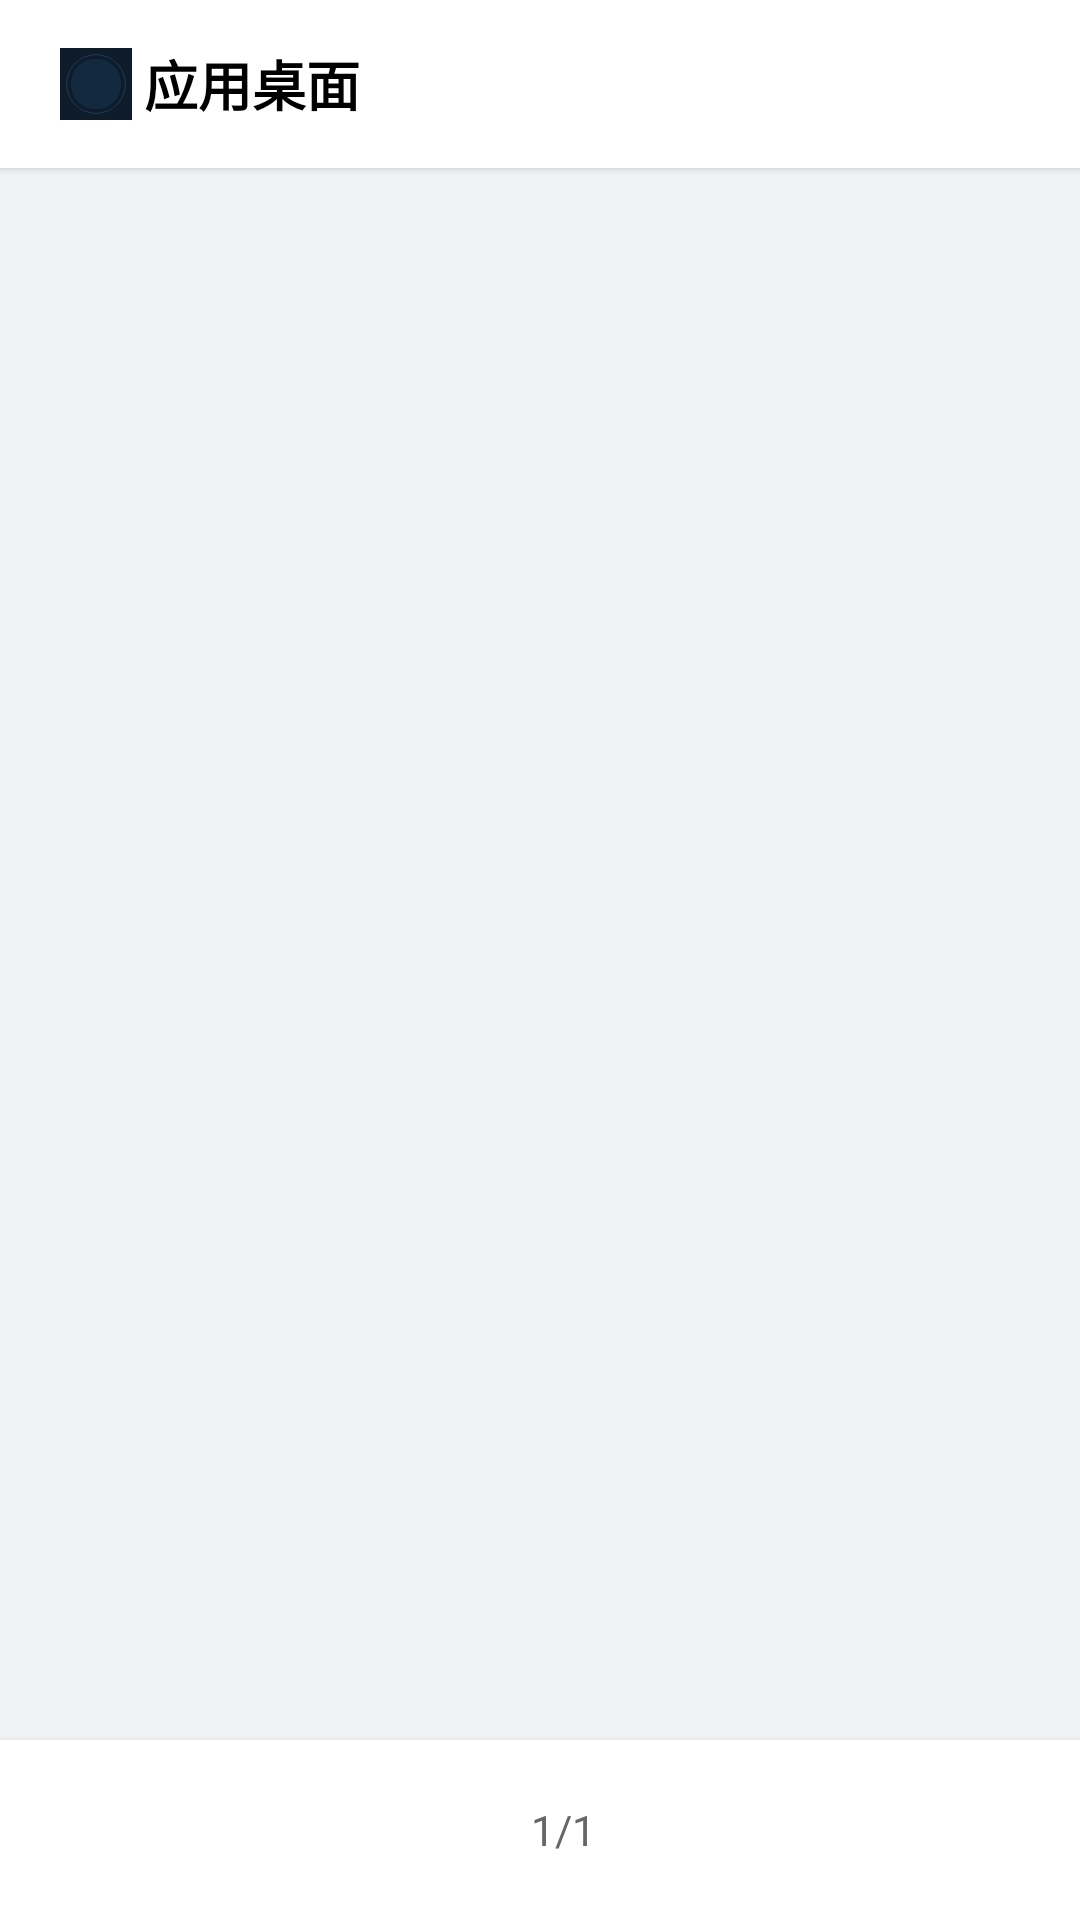

Android layout source for this screen:
<!-- AndroidManifest.xml: application theme Theme.Bicycle -->
<!-- res/layout/activity_desktop.xml -->
<?xml version="1.0" encoding="utf-8"?>
<LinearLayout xmlns:android="http://schemas.android.com/apk/res/android"
    xmlns:app="http://schemas.android.com/apk/res-auto"
    android:layout_width="match_parent"
    android:layout_height="match_parent"
    android:background="@color/white"
    android:orientation="vertical">

    
    <androidx.appcompat.widget.Toolbar
        android:id="@+id/toolbar"
        android:layout_width="match_parent"
        android:layout_height="56dp"
        android:background="@color/white"
        android:elevation="2dp">

        <ImageView
            android:id="@+id/iv_back"
            android:layout_width="32dp"
            android:layout_height="32dp"
            android:padding="4dp"
            android:src="@drawable/ic_launcher_background" />

        <TextView
            android:id="@+id/tv_title"
            android:layout_width="wrap_content"
            android:layout_height="wrap_content"
            android:layout_marginStart="16dp"
            android:text="应用桌面"
            android:textColor="@color/black"
            android:textSize="18sp"
            android:textStyle="bold" />
    </androidx.appcompat.widget.Toolbar>

    
    <FrameLayout
        android:layout_width="match_parent"
        android:layout_height="0dp"
        android:layout_weight="1"
        android:background="#F0F2F5">

        
        <androidx.viewpager2.widget.ViewPager2
            android:id="@+id/viewPager"
            android:layout_width="match_parent"
            android:layout_height="match_parent"
            android:clipToPadding="false"
            android:padding="16dp" />

        
        <TextView
            android:id="@+id/tv_empty"
            android:layout_width="wrap_content"
            android:layout_height="wrap_content"
            android:layout_gravity="center"
            android:text="暂无应用"
            android:textColor="#999999"
            android:textSize="16sp"
            android:visibility="gone" />
    </FrameLayout>

    
    <LinearLayout
        android:id="@+id/page_indicator"
        android:layout_width="match_parent"
        android:layout_height="60dp"
        android:background="@color/white"
        android:elevation="4dp"
        android:gravity="center"
        android:orientation="horizontal"
        android:padding="12dp">

        
        <LinearLayout
            android:id="@+id/dot_container"
            android:layout_width="wrap_content"
            android:layout_height="wrap_content"
            android:gravity="center"
            android:orientation="horizontal" />

        
        <TextView
            android:id="@+id/tv_page_info"
            android:layout_width="wrap_content"
            android:layout_height="wrap_content"
            android:layout_marginStart="16dp"
            android:text="1/1"
            android:textColor="#666666"
            android:textSize="14sp" />
    </LinearLayout>

</LinearLayout>
<!-- resources referenced by this layout -->
<resources>
  <color name="black">#FF000000</color>
  <color name="white">#FFFFFFFF</color>
  <!-- drawable ic_launcher_background (drawable) -->
  <?xml version="1.0" encoding="utf-8"?>
  <vector xmlns:android="http://schemas.android.com/apk/res/android"
      android:width="108dp"
      android:height="108dp"
      android:viewportWidth="108"
      android:viewportHeight="108">
  
      
      <path
          android:fillColor="#0D1B2A"
          android:pathData="M0,0h108v108h-108z" />
  
      
      <path
          android:fillColor="#13293D"
          android:pathData="M54,54m-38,0a38,38 0 1,0 76,0a38,38 0 1,0 -76,0z" />
  
      
      <path
          android:strokeColor="#1F3D57"
          android:strokeWidth="1.5"
          android:pathData="M54,54m-44,0a44,44 0 1,0 88,0a44,44 0 1,0 -88,0z" />
  
  </vector>
  <style name="Theme.Bicycle" parent="Theme.MaterialComponents.DayNight.DarkActionBar">
          
          <item name="colorPrimary">@color/purple_500</item>
          <item name="colorPrimaryVariant">@color/purple_700</item>
          <item name="colorOnPrimary">@color/white</item>
          
          <item name="colorSecondary">@color/teal_200</item>
          <item name="colorSecondaryVariant">@color/teal_700</item>
          <item name="colorOnSecondary">@color/black</item>
          
          <item name="android:statusBarColor">?attr/colorPrimaryVariant</item>
          
      </style>
  <color name="purple_500">#FF6200EE</color>
  <color name="purple_700">#FF3700B3</color>
  <color name="teal_200">#FF03DAC5</color>
  <color name="teal_700">#FF018786</color>
</resources>
